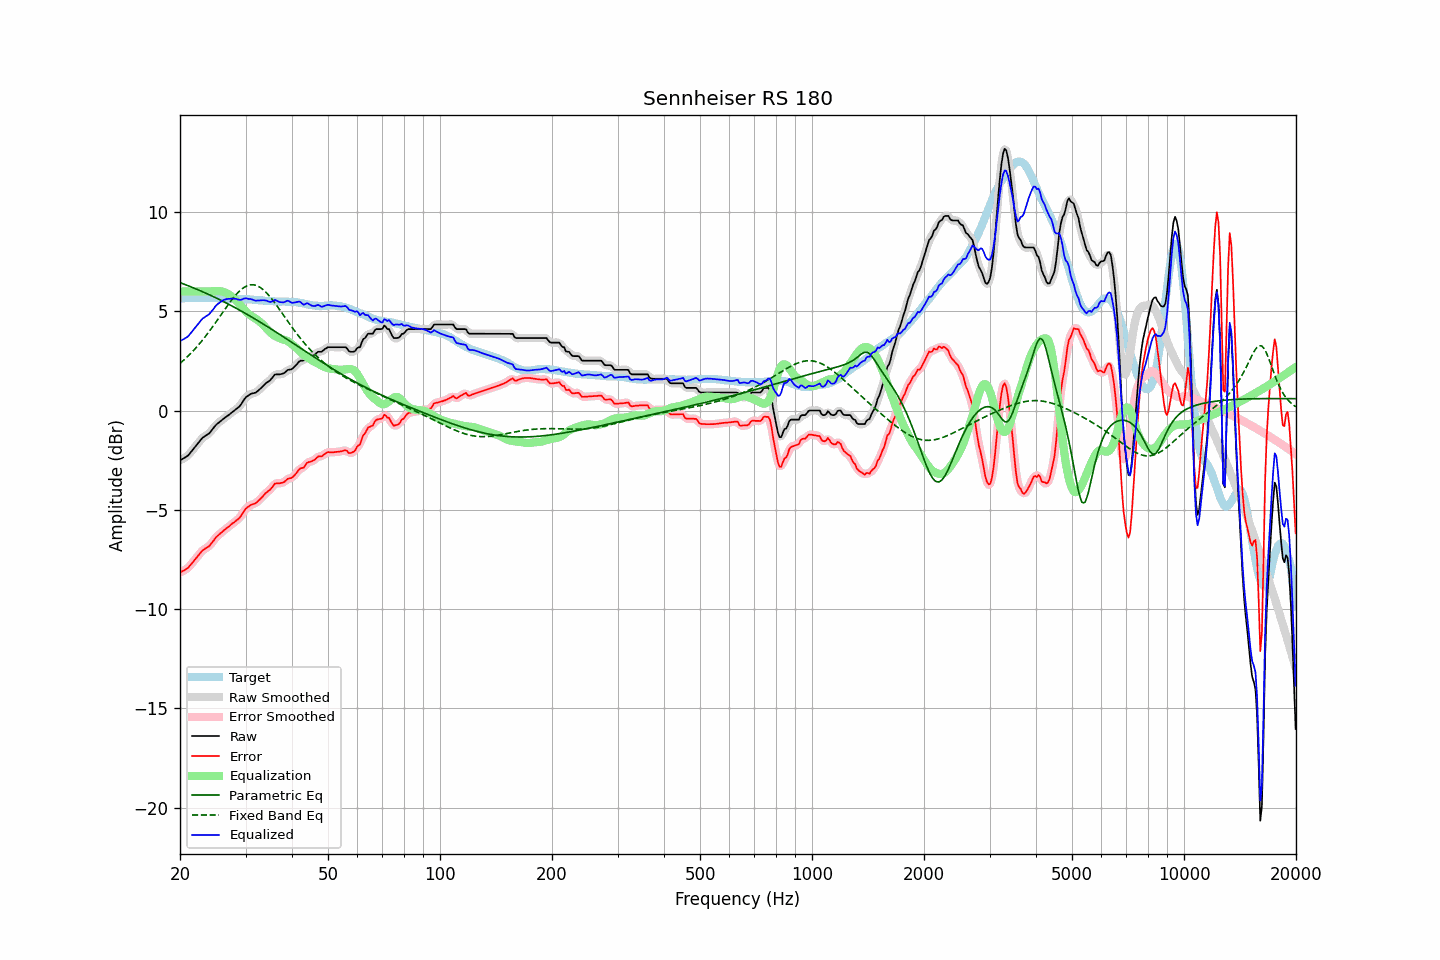

Source data for this figure (header and first rows):
frequency, raw, error, smoothed, error_smoothed, equalization, parametric_eq, fixed_band_eq, equalized_raw, equalized_smoothed, target
20.00, -2.51, -8.16, -2.50, -8.15, 6.00, 6.44, 2.37, 3.49, 3.50, 5.65
20.20, -2.46, -8.11, -2.47, -8.12, 6.00, 6.41, 2.44, 3.54, 3.53, 5.65
20.40, -2.42, -8.07, -2.42, -8.08, 6.00, 6.38, 2.51, 3.58, 3.58, 5.65
20.61, -2.37, -8.03, -2.37, -8.03, 6.00, 6.35, 2.59, 3.63, 3.63, 5.66
20.81, -2.32, -7.98, -2.32, -7.98, 6.00, 6.32, 2.66, 3.68, 3.68, 5.66
21.02, -2.27, -7.93, -2.26, -7.91, 6.00, 6.29, 2.74, 3.73, 3.74, 5.66
21.23, -2.17, -7.83, -2.17, -7.83, 6.00, 6.25, 2.82, 3.83, 3.83, 5.66
21.44, -2.07, -7.74, -2.07, -7.74, 6.00, 6.22, 2.90, 3.93, 3.93, 5.67
21.66, -1.97, -7.64, -1.97, -7.63, 6.00, 6.19, 2.99, 4.03, 4.03, 5.67
21.87, -1.87, -7.53, -1.87, -7.54, 6.00, 6.16, 3.08, 4.13, 4.13, 5.67
22.09, -1.77, -7.43, -1.77, -7.44, 6.00, 6.12, 3.16, 4.23, 4.23, 5.67
22.31, -1.67, -7.34, -1.67, -7.34, 6.00, 6.09, 3.26, 4.33, 4.33, 5.68
22.54, -1.57, -7.24, -1.57, -7.24, 6.00, 6.05, 3.35, 4.43, 4.43, 5.67
22.76, -1.47, -7.14, -1.47, -7.14, 6.00, 6.02, 3.45, 4.53, 4.53, 5.67
22.99, -1.37, -7.04, -1.38, -7.06, 6.00, 5.98, 3.55, 4.63, 4.62, 5.67
23.22, -1.32, -6.99, -1.31, -6.99, 6.00, 5.95, 3.65, 4.68, 4.69, 5.67
23.45, -1.26, -6.93, -1.26, -6.94, 6.00, 5.91, 3.75, 4.74, 4.74, 5.67
23.69, -1.21, -6.88, -1.21, -6.89, 6.00, 5.88, 3.86, 4.79, 4.79, 5.67
23.92, -1.16, -6.84, -1.15, -6.82, 6.00, 5.84, 3.96, 4.84, 4.85, 5.68
24.16, -1.07, -6.74, -1.07, -6.74, 6.00, 5.80, 4.07, 4.93, 4.93, 5.67
24.40, -0.97, -6.64, -0.97, -6.64, 6.00, 5.76, 4.18, 5.03, 5.03, 5.67
24.65, -0.87, -6.54, -0.86, -6.53, 6.00, 5.73, 4.30, 5.13, 5.14, 5.67
24.89, -0.76, -6.42, -0.77, -6.43, 6.01, 5.69, 4.41, 5.25, 5.24, 5.66
25.14, -0.68, -6.34, -0.68, -6.34, 6.01, 5.65, 4.53, 5.33, 5.33, 5.66
25.39, -0.62, -6.27, -0.61, -6.26, 6.01, 5.61, 4.64, 5.39, 5.40, 5.65
25.65, -0.55, -6.20, -0.55, -6.19, 6.01, 5.57, 4.76, 5.46, 5.46, 5.65
25.91, -0.48, -6.12, -0.48, -6.12, 6.00, 5.53, 4.88, 5.52, 5.51, 5.64
26.16, -0.42, -6.06, -0.42, -6.05, 5.98, 5.49, 4.99, 5.56, 5.56, 5.64
26.43, -0.36, -5.99, -0.36, -5.99, 5.95, 5.45, 5.11, 5.59, 5.59, 5.63
26.69, -0.30, -5.93, -0.30, -5.93, 5.91, 5.41, 5.22, 5.61, 5.61, 5.63
26.96, -0.24, -5.86, -0.24, -5.86, 5.86, 5.36, 5.34, 5.62, 5.62, 5.62
27.23, -0.18, -5.80, -0.18, -5.80, 5.81, 5.32, 5.45, 5.63, 5.63, 5.62
27.50, -0.11, -5.72, -0.11, -5.73, 5.75, 5.28, 5.55, 5.64, 5.64, 5.61
27.77, -0.05, -5.66, -0.05, -5.67, 5.69, 5.24, 5.66, 5.64, 5.64, 5.61
28.05, 0.01, -5.61, 0.01, -5.60, 5.62, 5.19, 5.76, 5.63, 5.63, 5.62
28.33, 0.08, -5.54, 0.07, -5.55, 5.54, 5.15, 5.85, 5.62, 5.61, 5.62
28.62, 0.14, -5.48, 0.14, -5.48, 5.45, 5.10, 5.94, 5.59, 5.59, 5.62
28.90, 0.21, -5.41, 0.22, -5.40, 5.36, 5.06, 6.01, 5.57, 5.58, 5.62
29.19, 0.31, -5.31, 0.32, -5.30, 5.27, 5.01, 6.09, 5.58, 5.59, 5.62
29.48, 0.44, -5.17, 0.44, -5.17, 5.17, 4.97, 6.15, 5.61, 5.61, 5.62
29.78, 0.57, -5.05, 0.56, -5.05, 5.07, 4.92, 6.21, 5.64, 5.63, 5.61
30.08, 0.67, -4.94, 0.66, -4.95, 4.98, 4.88, 6.25, 5.65, 5.64, 5.60
30.38, 0.73, -4.87, 0.73, -4.87, 4.90, 4.83, 6.29, 5.63, 5.64, 5.60
30.68, 0.78, -4.82, 0.79, -4.81, 4.84, 4.78, 6.31, 5.62, 5.62, 5.60
30.99, 0.84, -4.75, 0.83, -4.76, 4.78, 4.74, 6.33, 5.62, 5.61, 5.59
31.30, 0.86, -4.73, 0.86, -4.73, 4.73, 4.69, 6.33, 5.59, 5.58, 5.59
31.61, 0.88, -4.70, 0.88, -4.70, 4.68, 4.64, 6.33, 5.56, 5.56, 5.58
31.93, 0.90, -4.68, 0.91, -4.66, 4.63, 4.59, 6.31, 5.53, 5.54, 5.58
32.24, 0.96, -4.60, 0.96, -4.60, 4.58, 4.54, 6.28, 5.54, 5.54, 5.56
32.57, 1.03, -4.52, 1.03, -4.53, 4.51, 4.49, 6.24, 5.54, 5.54, 5.55
32.89, 1.10, -4.45, 1.10, -4.45, 4.45, 4.44, 6.19, 5.55, 5.55, 5.55
33.22, 1.18, -4.37, 1.18, -4.36, 4.37, 4.40, 6.13, 5.55, 5.55, 5.55
33.55, 1.26, -4.28, 1.26, -4.28, 4.29, 4.35, 6.07, 5.55, 5.55, 5.54
33.89, 1.34, -4.19, 1.34, -4.19, 4.21, 4.30, 5.99, 5.55, 5.54, 5.52
34.23, 1.41, -4.11, 1.40, -4.12, 4.12, 4.25, 5.91, 5.53, 5.52, 5.52
34.57, 1.46, -4.05, 1.46, -4.05, 4.03, 4.19, 5.82, 5.49, 5.49, 5.51
34.92, 1.52, -3.99, 1.53, -3.98, 3.95, 4.14, 5.73, 5.47, 5.48, 5.51
35.27, 1.61, -3.90, 1.62, -3.89, 3.87, 4.09, 5.63, 5.48, 5.49, 5.51
35.62, 1.71, -3.79, 1.71, -3.79, 3.81, 4.04, 5.52, 5.52, 5.52, 5.50
35.97, 1.81, -3.68, 1.78, -3.71, 3.76, 3.99, 5.42, 5.57, 5.54, 5.49
... 635 more rows
